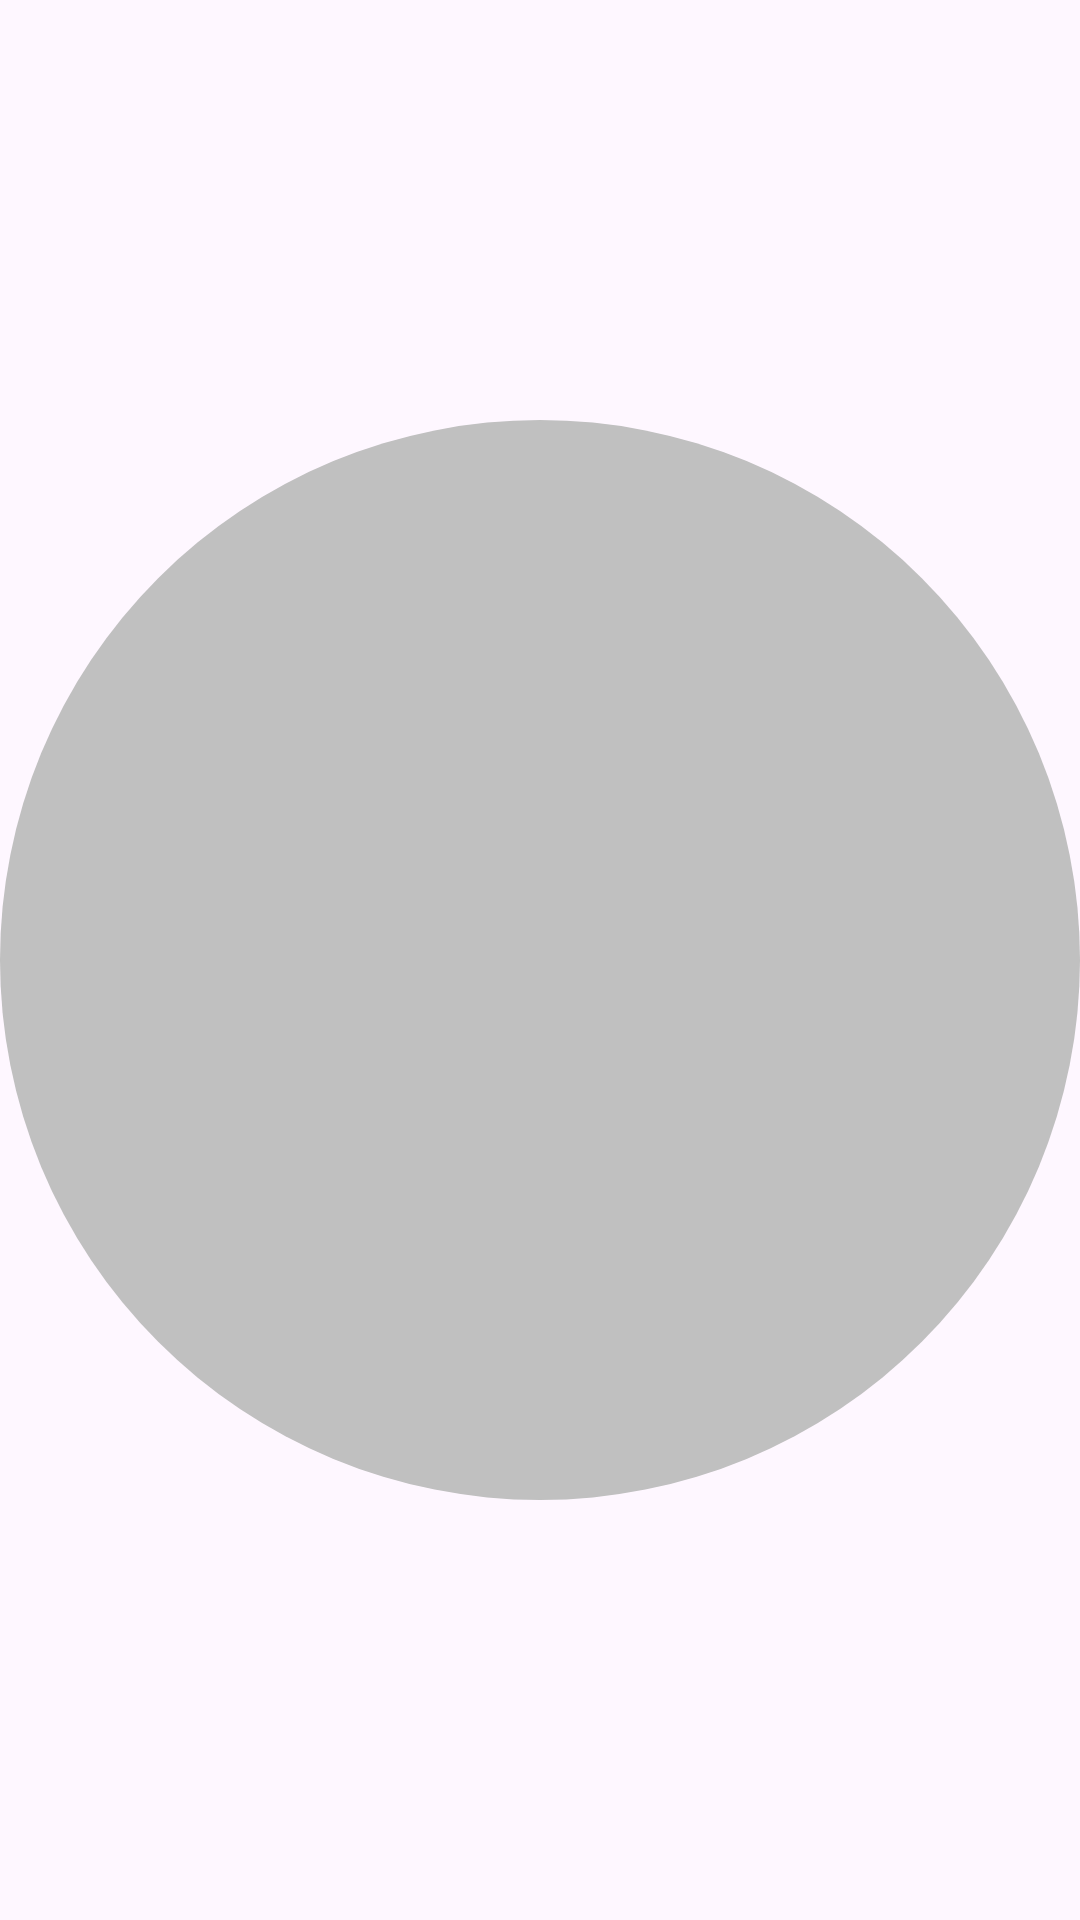

The Android layout XML behind this screen, and the referenced resources:
<!-- AndroidManifest.xml: application theme Theme.NutriTrack -->
<!-- res/layout/tab_dot.xml -->
<ImageView xmlns:android="http://schemas.android.com/apk/res/android"
    android:id="@+id/dot"
    android:layout_width="10dp"
    android:layout_height="10dp"
    android:layout_margin="6dp"
    android:src="@drawable/dot_unselected"/>
<!-- resources referenced by this layout -->
<resources>
  <!-- drawable dot_unselected (drawable) -->
  <shape xmlns:android="http://schemas.android.com/apk/res/android"
      android:shape="oval">
      <size android:width="10dp" android:height="10dp"/>
      <solid android:color="#C0C0C0"/> 
  </shape>
  <style name="Theme.NutriTrack" parent="Theme.MaterialComponents.DayNight.DarkActionBar">
          
          <item name="colorPrimary">@color/teal_700</item>
          <item name="colorPrimaryVariant">@color/teal_900</item>
          <item name="colorOnPrimary">@color/white</item>
          
          <item name="colorSecondary">@color/red_900</item>
          <item name="colorSecondaryVariant">@color/teal_700</item>
          <item name="colorOnSecondary">@color/white</item>
          
          <item name="android:statusBarColor">?attr/colorPrimaryVariant</item>
          
          <item name="android:windowBackground">@color/app_background</item>
          <item name="android:colorBackground">@color/app_background</item>
      </style>
  <color name="teal_700">#FF00796B</color>
  <color name="teal_900">#FF004d40</color>
  <color name="white">#FFFFFFFF</color>
  <color name="red_900">#FF79000e</color>
  <color name="app_background">#ffffff</color>
</resources>
